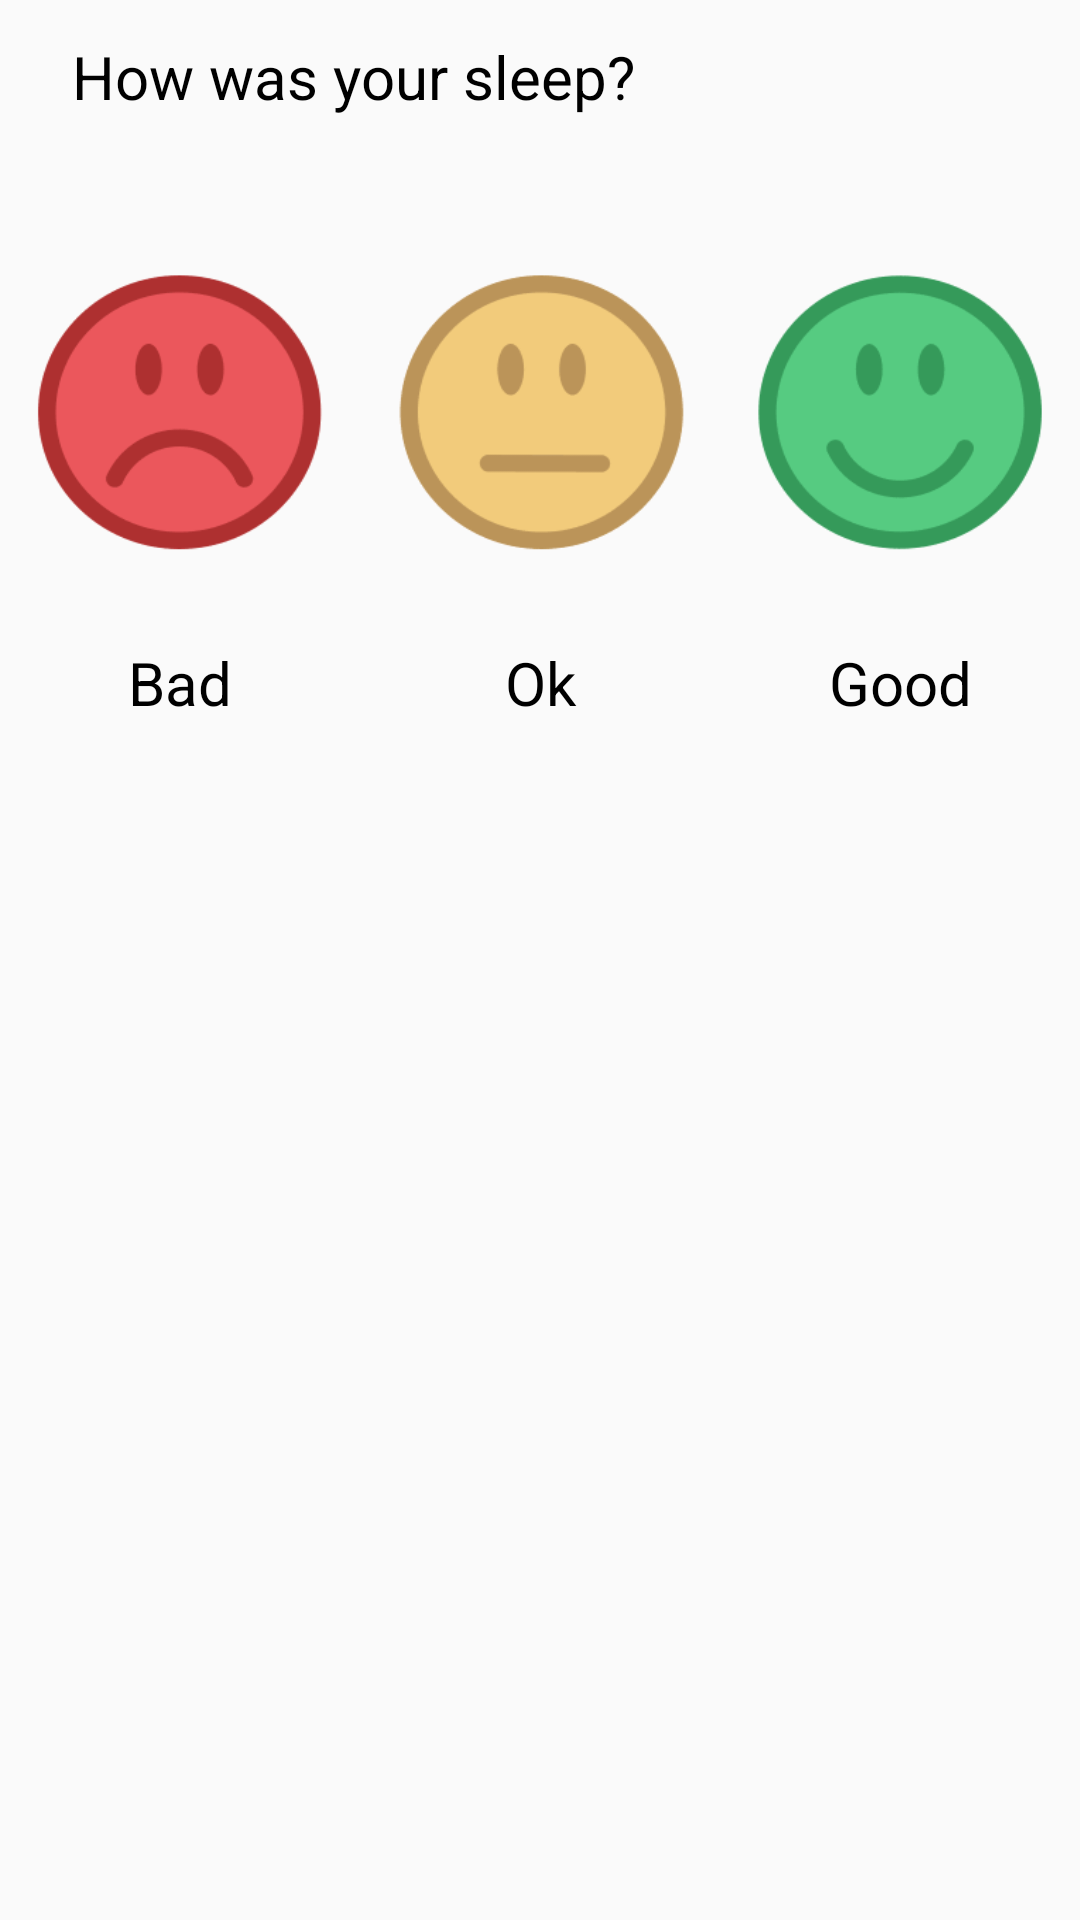

This screen was rendered from an Android layout file. Write that file and the resources it references.
<!-- AndroidManifest.xml: application theme AppTheme -->
<!-- res/layout/wake_feedback_fragment.xml -->
<?xml version="1.0" encoding="utf-8"?>
<LinearLayout android:orientation="vertical"
    android:layout_width="match_parent"
    android:layout_height="wrap_content"
    xmlns:android="http://schemas.android.com/apk/res/android">

    <TextView
        android:layout_width="match_parent"
        android:layout_height="wrap_content"
        android:id="@+id/how_was_sleep"
        android:text="How was your sleep?"
        android:textSize="20sp"
        android:layout_marginLeft="24dp"
        android:layout_marginTop="12dp"/>

    <LinearLayout xmlns:android="http://schemas.android.com/apk/res/android"
        android:orientation="horizontal" android:layout_width="match_parent"
        android:layout_height="wrap_content"
        android:weightSum="3"
        android:baselineAligned="false">
        <LinearLayout
            android:layout_width="0dp"
            android:layout_height="wrap_content"
            android:weightSum="2"
            android:orientation="vertical"
            android:layout_weight="1">

            <ImageView
                android:layout_width="120dp"
                android:layout_height="115dp"
                android:id="@+id/bad_img"
                android:background="@drawable/bad"
                android:layout_gravity="center_horizontal"
                android:layout_marginTop="40dp"
                android:clickable="true"
                android:layout_marginBottom="20dp"
                android:layout_weight="1" />

            <TextView
                android:id="@+id/bad_txt"
                android:layout_width="match_parent"
                android:layout_height="wrap_content"
                android:layout_weight="1"
                android:text="Bad"
                android:textSize="20sp"
                android:paddingBottom="40dp"
                android:textColor="#000000"
                android:gravity="center" />

        </LinearLayout>

        <LinearLayout
            android:layout_width="0dp"
            android:layout_height="wrap_content"
            android:weightSum="2"
            android:orientation="vertical"
            android:layout_weight="1">

            <ImageView
                android:layout_width="120dp"
                android:layout_height="115dp"
                android:id="@+id/ok_img"
                android:background="@drawable/ok"
                android:layout_gravity="center_horizontal"
                android:layout_marginTop="40dp"
                android:clickable="true"
                android:layout_marginBottom="20dp"
                android:layout_weight="1" />

            <TextView
                android:id="@+id/ok_txt"
                android:layout_width="match_parent"
                android:layout_height="wrap_content"
                android:layout_weight="1"
                android:text="Ok"
                android:textSize="20sp"
                android:gravity="center"
                android:paddingBottom="40dp"
                android:textColor="#000000"/>

        </LinearLayout>

        <LinearLayout
            android:layout_width="0dp"
            android:layout_height="wrap_content"
            android:weightSum="2"
            android:orientation="vertical"
            android:layout_weight="1">

            <ImageView
                android:layout_width="120dp"
                android:layout_height="115dp"
                android:id="@+id/good_img"
                android:layout_weight="1"
                android:background="@drawable/good"
                android:layout_marginTop="40dp"
                android:clickable="true"
                android:layout_marginBottom="20dp"
                android:layout_gravity="center_horizontal" />

            <TextView
                android:id="@+id/good_txt"
                android:layout_width="match_parent"
                android:layout_height="wrap_content"
                android:layout_weight="1"
                android:text="Good"
                android:textSize="20sp"
                android:gravity="center"
                android:paddingBottom="40dp"
                android:textColor="#000000"/>

        </LinearLayout>

    </LinearLayout>

</LinearLayout>
<!-- resources referenced by this layout -->
<resources>
  <!-- drawable bad: png bitmap (drawable, 10492 bytes) -->
  <!-- drawable good: png bitmap (drawable, 10239 bytes) -->
  <!-- drawable ok: png bitmap (drawable, 10019 bytes) -->
  <style name="AppTheme" parent="Theme.AppCompat.Light">
          
          <item name="colorPrimary">@color/colorPrimary</item>
          <item name="colorPrimaryDark">@color/colorPrimaryDark</item>
          <item name="colorAccent">@color/colorAccent</item>
          <item name="drawerArrowStyle">@style/DrawerArrowStyle</item>
          <item name="android:textColor">@android:color/background_dark</item>
          <item name="android:textColorPrimary">@android:color/white</item>
          <item name="android:actionBarStyle">@style/ActionBarWhite</item>
      </style>
  <color name="colorPrimary">#363B58</color>
  <color name="colorPrimaryDark">#2F3451</color>
  <color name="colorAccent">@color/gray</color>
  <style name="DrawerArrowStyle" parent="Widget.AppCompat.DrawerArrowToggle">
          <item name="color">@android:color/white</item>
      </style>
  <style name="ActionBarWhite" parent="Base.ThemeOverlay.AppCompat.Dark.ActionBar">
          <item name="android:textColorPrimary">@android:color/white</item>
      </style>
  <color name="gray">#424242</color>
</resources>
